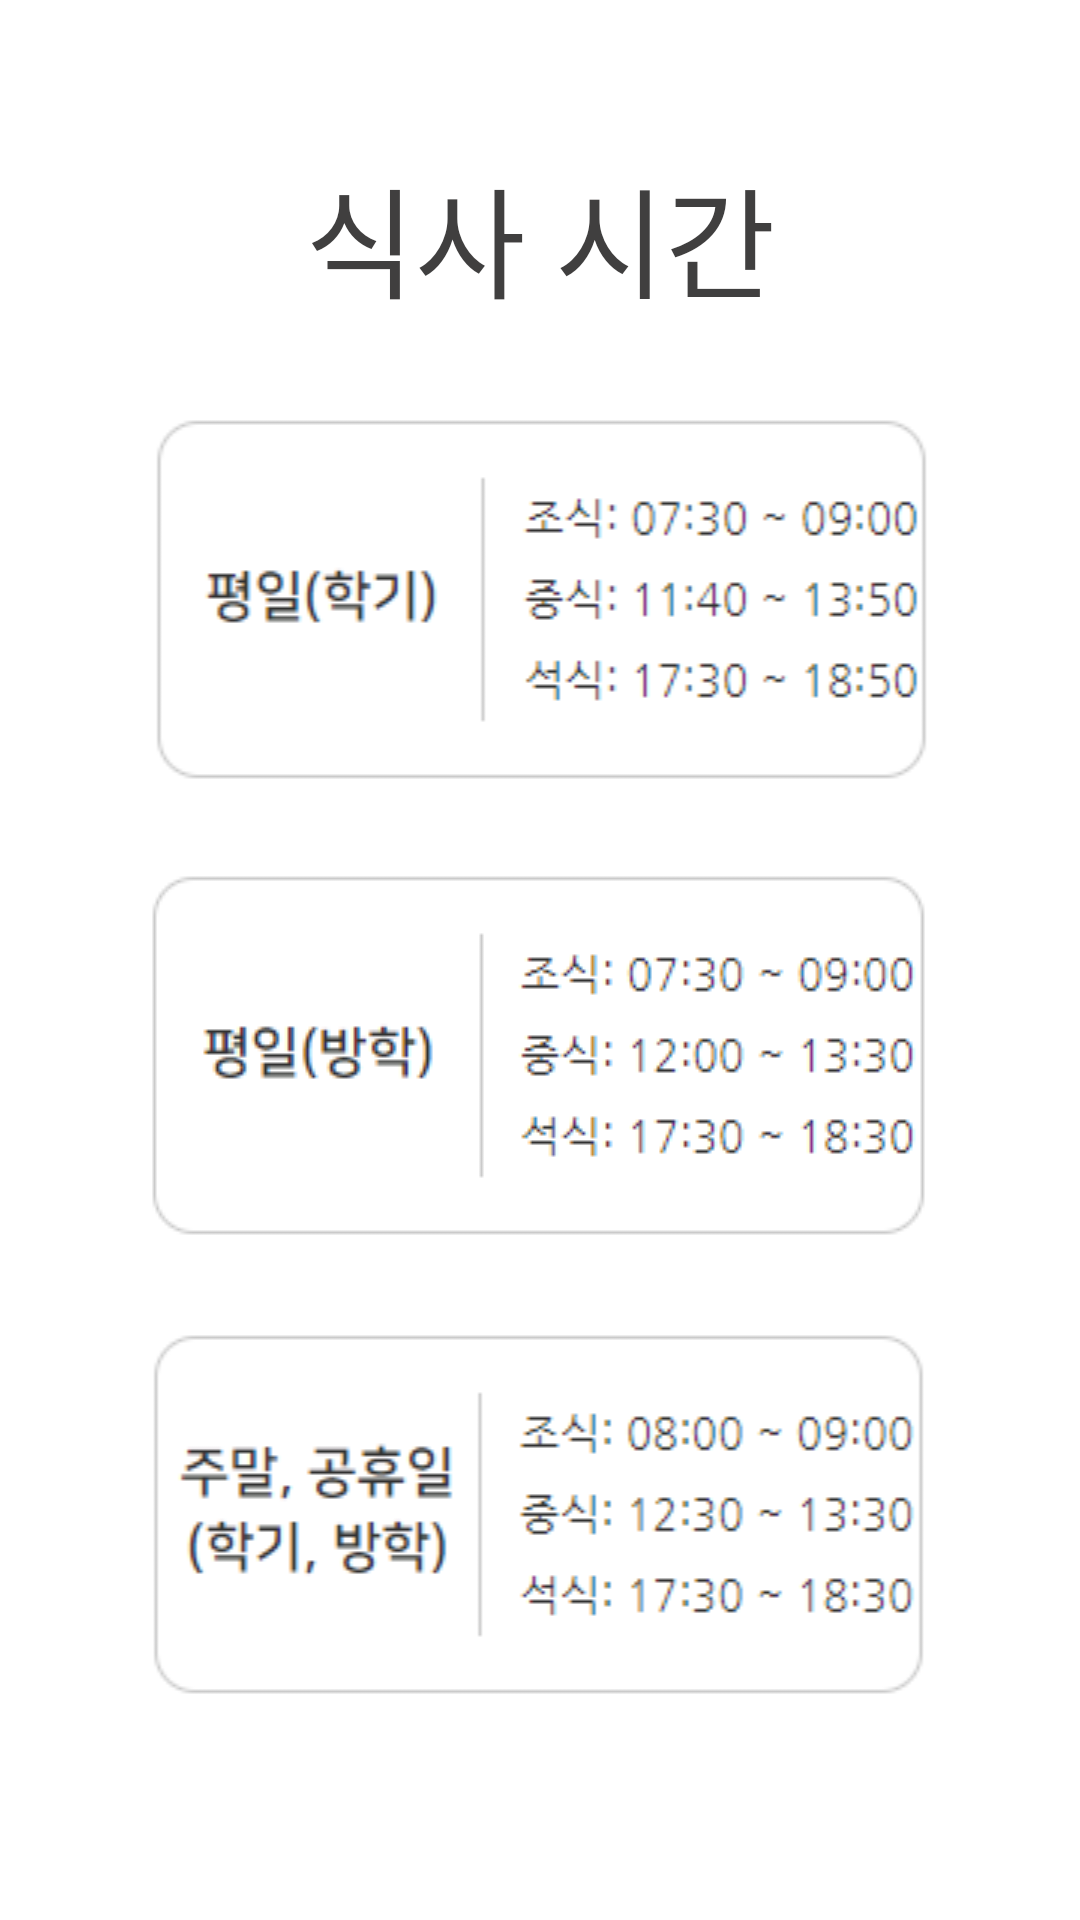

This screen was rendered from an Android layout file. Write that file and the resources it references.
<!-- AndroidManifest.xml: application theme Theme.Diet_01 -->
<!-- res/layout/activity_main3.xml -->
<?xml version="1.0" encoding="utf-8"?>
<LinearLayout xmlns:android="http://schemas.android.com/apk/res/android"
    xmlns:app="http://schemas.android.com/apk/res-auto"
    xmlns:tools="http://schemas.android.com/tools"
    android:id="@+id/activity_main3"
    android:layout_width="match_parent"
    android:layout_height="match_parent"
    android:layout_gravity="start"
    android:background="#FFFFFF"
    android:orientation="vertical"
    tools:context=".MainActivity">

    <TextView
        android:layout_width="match_parent"
        android:layout_height="wrap_content"
        android:layout_marginTop="50dp"
        android:layout_marginBottom="30dp"
        android:gravity="center_horizontal"
        android:text="식사 시간"
        android:textColor="#403F3F"
        android:textSize="40dp" />

    <ImageView
        android:id="@+id/imageView"
        android:layout_width="match_parent"
        android:layout_height="wrap_content"
        android:layout_marginBottom="30dp"
        app:srcCompat="@drawable/d1" />

    <ImageView
        android:id="@+id/imageView2"
        android:layout_width="match_parent"
        android:layout_height="wrap_content"
        android:layout_marginBottom="30dp"
        app:srcCompat="@drawable/d3" />

    <ImageView
        android:id="@+id/imageView4"
        android:layout_width="match_parent"
        android:layout_height="wrap_content"
        android:layout_marginBottom="30dp"
        app:srcCompat="@drawable/d2" />


</LinearLayout>
<!-- resources referenced by this layout -->
<resources>
  <!-- drawable d1: png bitmap (drawable, 5632 bytes) -->
  <!-- drawable d2: png bitmap (drawable, 7322 bytes) -->
  <!-- drawable d3: png bitmap (drawable, 5736 bytes) -->
  <style name="Theme.Diet_01" parent="Theme.MaterialComponents.DayNight.DarkActionBar">
          
          <item name="colorPrimary">@color/purple_500</item>
          <item name="colorPrimaryVariant">@color/purple_700</item>
          <item name="colorOnPrimary">@color/white</item>
          
          <item name="colorSecondary">@color/teal_200</item>
          <item name="colorSecondaryVariant">@color/teal_700</item>
          <item name="colorOnSecondary">@color/black</item>
          
          <item name="android:statusBarColor" tools:targetApi="l">?attr/colorPrimaryVariant</item>
          
      </style>
  <!-- not gathered from this repository: default colours our renderer supplied (Android Studio template values) -->
  <color name="purple_500">#FF6200EE</color>
  <color name="purple_700">#FF3700B3</color>
  <color name="teal_200">#FF03DAC5</color>
  <color name="teal_700">#FF018786</color>
  <color name="black">#FF000000</color>
  <color name="white">#FFFFFFFF</color>
</resources>
